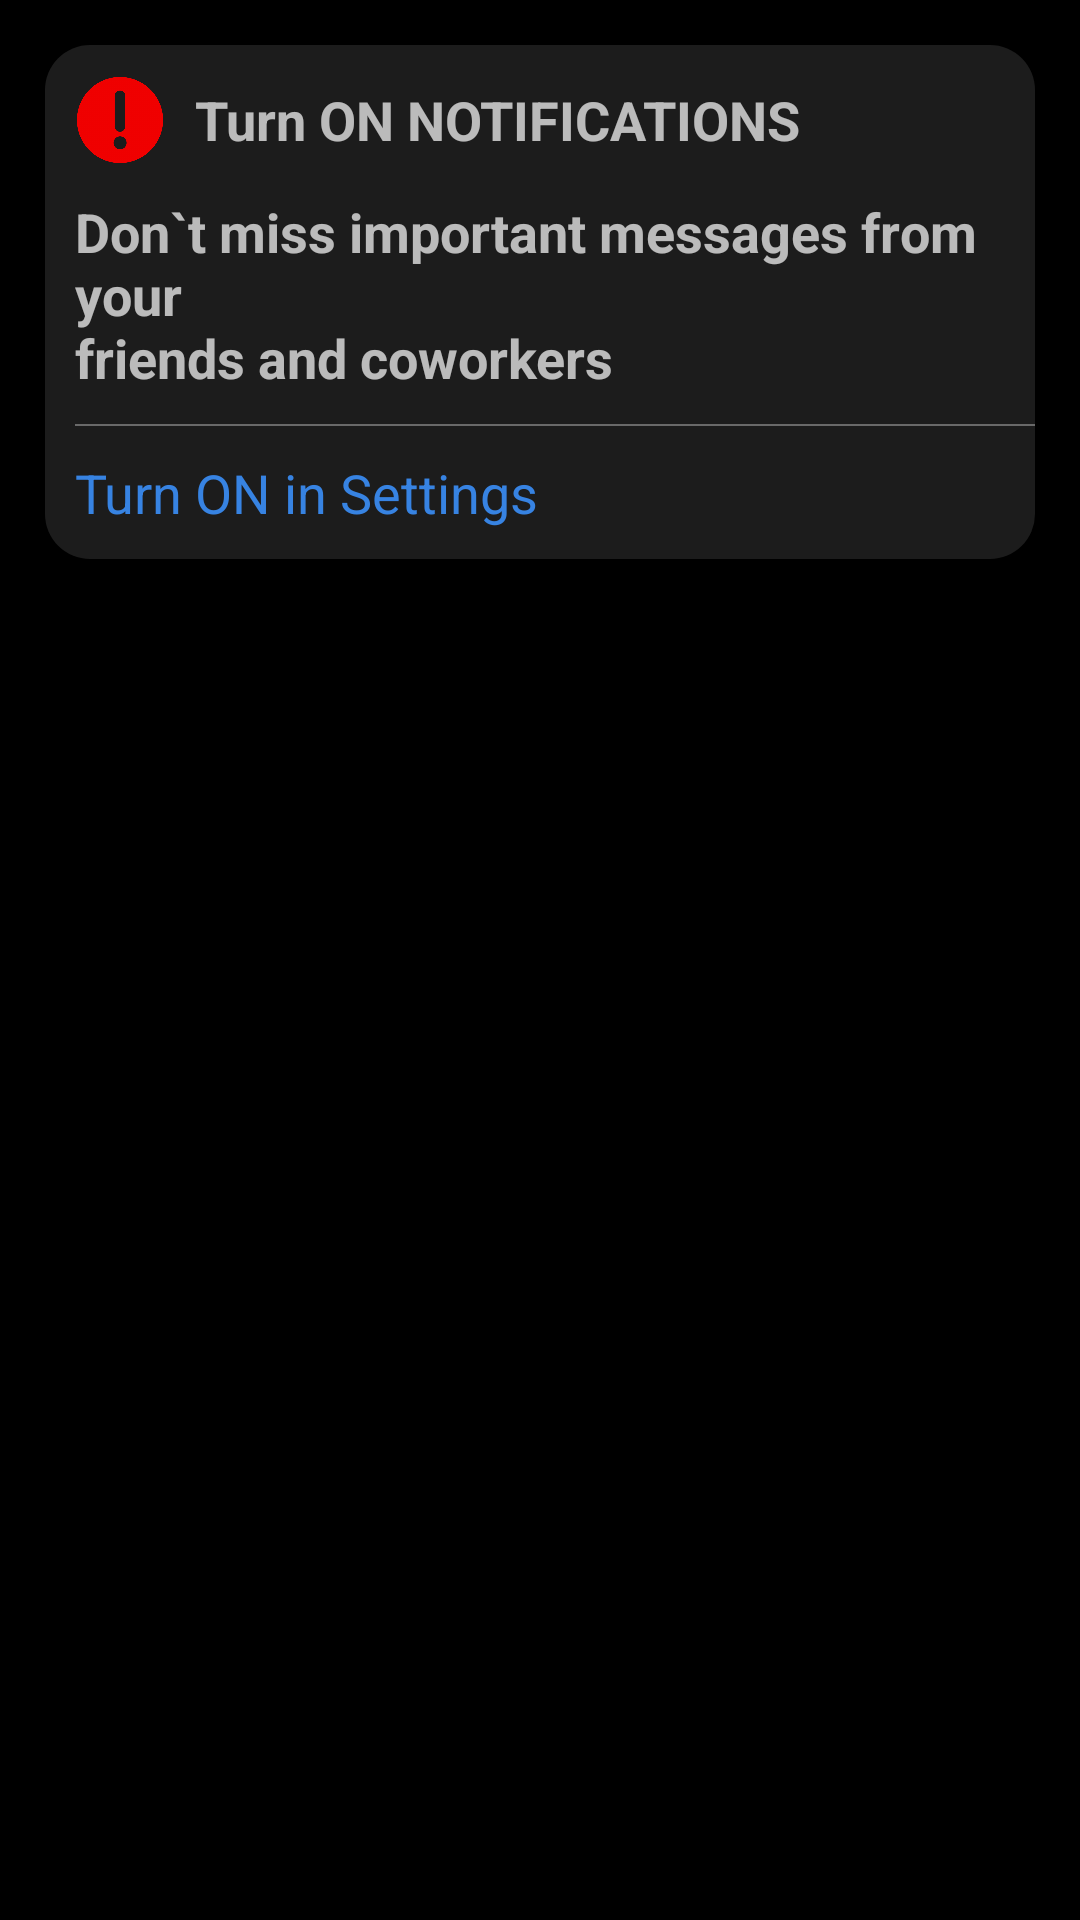

This screen was rendered from an Android layout file. Write that file and the resources it references.
<!-- AndroidManifest.xml: application theme Theme.Telegram_notifications -->
<!-- res/layout/custom_item_first.xml -->
<?xml version="1.0" encoding="utf-8"?>
<LinearLayout xmlns:android="http://schemas.android.com/apk/res/android"
    xmlns:app="http://schemas.android.com/apk/res-auto"
    android:orientation="vertical"
    android:layout_width="match_parent"
    android:background="@color/black"
    android:layout_height="wrap_content">

    <LinearLayout
        android:layout_margin="15dp"
        android:layout_width="match_parent"
        android:layout_height="wrap_content"
        android:background="@drawable/shape_border"
        android:orientation="vertical">
        <LinearLayout
            android:layout_width="match_parent"
            android:layout_height="wrap_content"
            android:gravity="center_vertical"
            android:orientation="horizontal">
            <com.google.android.material.imageview.ShapeableImageView
                android:layout_margin="10dp"
                app:shapeAppearanceOverlay="@style/circle"
                android:layout_width="30dp"
                android:layout_height="30dp"
                android:src="@drawable/ic_attention"/>
            <TextView
                android:layout_width="match_parent"
                android:layout_height="wrap_content"
                android:text="Turn ON NOTIFICATIONS"
                android:textStyle="bold"
                android:textSize="18sp"/>
        </LinearLayout>
        <TextView
            android:paddingLeft="10dp"
            android:paddingBottom="10dp"
            android:layout_width="match_parent"
            android:layout_height="wrap_content"
            android:textSize="18sp"
            android:textStyle="bold"
            android:text="@string/don_t_miss_important_messagesfrom_your_friends_and_coworkers"/>
            <LinearLayout
                android:layout_marginLeft="10dp"
                android:layout_width="match_parent"
                android:layout_height="0.7dp"
                android:background="#696969"/>

        <TextView
            android:padding="10dp"
            android:layout_width="match_parent"
            android:layout_height="wrap_content"
            android:text="Turn ON in Settings"
            android:textSize="18sp"
            android:textColor="@color/telegram_icons"/>
    </LinearLayout>
    <LinearLayout
        android:layout_width="match_parent"
        android:layout_height="20dp"
        android:background="@color/black"/>

</LinearLayout>
<!-- resources referenced by this layout -->
<resources>
  <color name="black">#FF000000</color>
  <color name="telegram_icons">#3783E2</color>
  <!-- drawable ic_attention: png bitmap (drawable-v24, 29644 bytes) -->
  <!-- drawable shape_border (drawable) -->
  <?xml version="1.0" encoding="utf-8"?>
  <shape xmlns:android="http://schemas.android.com/apk/res/android"
      android:shape="rectangle"
      android:padding="10dp">
  
      <solid android:color="#1c1c1c"/>
      <corners android:radius="15dp"/>
  
  </shape>
  <string name="don_t_miss_important_messagesfrom_your_friends_and_coworkers">Don`t miss important messages from your \nfriends and coworkers</string>
  <style name="circle">
          <item name="cornerSize">50%</item>
      </style>
  <style name="Theme.Telegram_notifications" parent="Theme.MaterialComponents.NoActionBar">
          
          <item name="colorPrimary">@color/purple_500</item>
          <item name="colorPrimaryVariant">@color/purple_700</item>
          <item name="colorOnPrimary">@color/white</item>
          
          <item name="colorSecondary">@color/teal_200</item>
          <item name="colorSecondaryVariant">@color/teal_700</item>
          <item name="colorOnSecondary">@color/black</item>
          
          <item name="android:statusBarColor" tools:targetApi="l">?attr/colorPrimaryVariant</item>
          
      </style>
  <color name="purple_500">#FF6200EE</color>
  <color name="purple_700">#FF3700B3</color>
  <color name="white">#FFFFFFFF</color>
  <color name="teal_200">#FF03DAC5</color>
  <color name="teal_700">#FF018786</color>
</resources>
